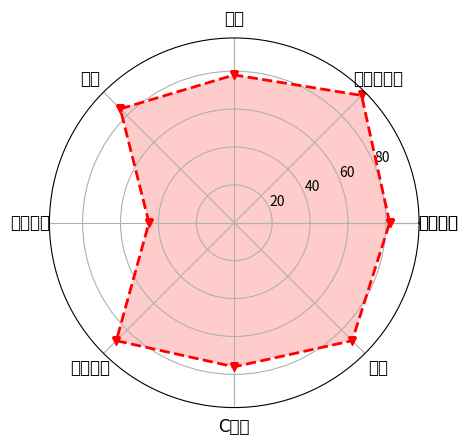

This chart was generated by the following Python code:
import matplotlib.pyplot as plt
import numpy as np
%matplotlib inline
# 某学生的课程与成绩
courses = ['数据结构', '数据可视化', '高数', '英语', '软件工程', '组成原理', 'C语言', '体育']
scores = [82, 95, 78, 85, 45, 88, 76, 88]
dataLength = len(scores)               # 数据长度
# angles数组把圆周等分为dataLength份
angles = np.linspace(0, 2*np.pi, dataLength, endpoint=False)    
courses.append(courses[0])
scores.append(scores[0])
angles = np.append(angles, angles[0])  # 闭合
# 绘制雷达图
plt.polar(angles,              # 设置角度
          scores,            # 设置各角度上的数据
          'rv--',             # 设置颜色、线型和端点符号
          linewidth=2)       # 设置线宽
# 设置角度网格标签
plt.thetagrids(angles*180/np.pi, courses, fontproperties='simhei', fontsize=12)
# 填充雷达图内部
plt.fill(angles, scores, facecolor='r', alpha=0.2)
plt.show()